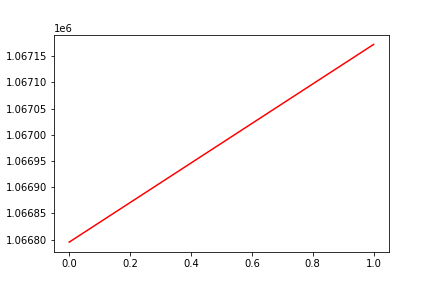

The data file committed next to this chart (first rows):
, date, assets
0, 0, 1066795
1, 20170919, 1067172
